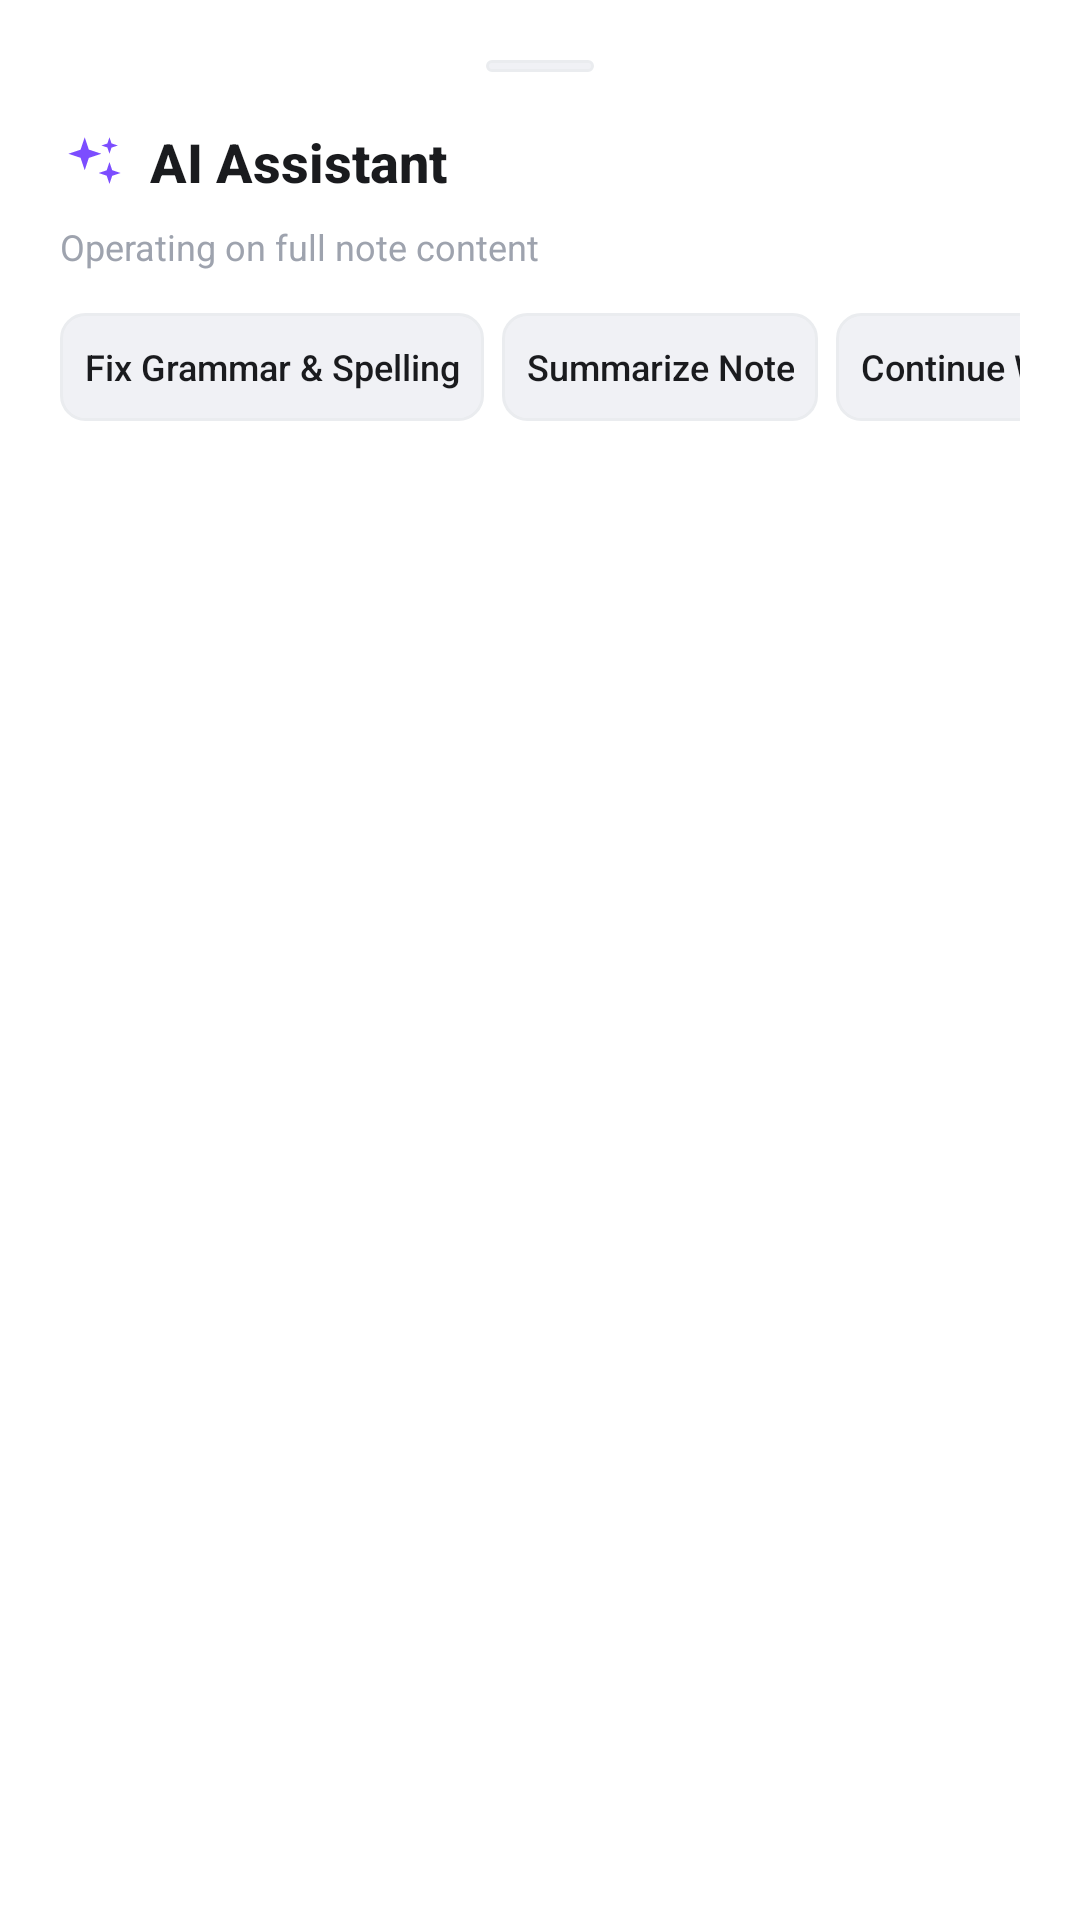

Produce the Android XML layout that renders to this screen, including the resource entries it uses.
<!-- AndroidManifest.xml: application theme Theme.LightNotes -->
<!-- res/layout/bottom_sheet_ai_assist.xml -->
<?xml version="1.0" encoding="utf-8"?>
<LinearLayout
    xmlns:android="http://schemas.android.com/apk/res/android"
    xmlns:app="http://schemas.android.com/apk/res-auto"
    xmlns:tools="http://schemas.android.com/tools"
    android:layout_width="match_parent"
    android:layout_height="wrap_content"
    android:orientation="vertical"
    android:background="@color/card_bg"
    android:padding="20dp">

    
    <View
        android:layout_width="36dp"
        android:layout_height="4dp"
        android:layout_gravity="center_horizontal"
        android:layout_marginBottom="14dp"
        android:background="@drawable/bg_preview_toggle_inactive" />

    
    <LinearLayout
        android:layout_width="match_parent"
        android:layout_height="wrap_content"
        android:gravity="center_vertical"
        android:orientation="horizontal">

        <ImageView
            android:layout_width="22dp"
            android:layout_height="22dp"
            android:src="@drawable/ic_ai_sparkle" />

        <TextView
            android:layout_width="0dp"
            android:layout_height="wrap_content"
            android:layout_marginStart="8dp"
            android:layout_weight="1"
            android:fontFamily="sans-serif-medium"
            android:text="@string/ai_assistant"
            android:textColor="@color/text_primary"
            android:textSize="18sp"
            android:textStyle="bold" />

        <ImageButton
            android:id="@+id/btnCloseAi"
            android:layout_width="32dp"
            android:layout_height="32dp"
            android:background="?attr/selectableItemBackgroundBorderless"
            android:src="@drawable/ic_delete"
            app:tint="@color/text_hint" />
    </LinearLayout>

    <TextView
        android:id="@+id/tvTargetScope"
        android:layout_width="match_parent"
        android:layout_height="wrap_content"
        android:layout_marginTop="4dp"
        android:text="Operating on full note content"
        android:textColor="@color/text_hint"
        android:textSize="12sp" />

    
    <HorizontalScrollView
        android:id="@+id/scrollActions"
        android:layout_width="match_parent"
        android:layout_height="wrap_content"
        android:layout_marginTop="14dp"
        android:scrollbars="none">

        <LinearLayout
            android:layout_width="wrap_content"
            android:layout_height="wrap_content"
            android:orientation="horizontal">

            <Button
                android:id="@+id/btnActionGrammar"
                android:layout_width="wrap_content"
                android:layout_height="36dp"
                android:layout_marginEnd="6dp"
                android:background="@drawable/bg_preview_toggle_inactive"
                android:fontFamily="sans-serif-medium"
                android:text="@string/ai_grammar"
                android:textColor="@color/text_primary"
                android:textSize="12sp"
                style="@style/Widget.MaterialComponents.Button.TextButton" />

            <Button
                android:id="@+id/btnActionSummarize"
                android:layout_width="wrap_content"
                android:layout_height="36dp"
                android:layout_marginEnd="6dp"
                android:background="@drawable/bg_preview_toggle_inactive"
                android:fontFamily="sans-serif-medium"
                android:text="@string/ai_summarize"
                android:textColor="@color/text_primary"
                android:textSize="12sp"
                style="@style/Widget.MaterialComponents.Button.TextButton" />

            <Button
                android:id="@+id/btnActionContinue"
                android:layout_width="wrap_content"
                android:layout_height="36dp"
                android:layout_marginEnd="6dp"
                android:background="@drawable/bg_preview_toggle_inactive"
                android:fontFamily="sans-serif-medium"
                android:text="@string/ai_continue"
                android:textColor="@color/text_primary"
                android:textSize="12sp"
                style="@style/Widget.MaterialComponents.Button.TextButton" />

            <Button
                android:id="@+id/btnActionConcise"
                android:layout_width="wrap_content"
                android:layout_height="36dp"
                android:layout_marginEnd="6dp"
                android:background="@drawable/bg_preview_toggle_inactive"
                android:fontFamily="sans-serif-medium"
                android:text="@string/ai_concise"
                android:textColor="@color/text_primary"
                android:textSize="12sp"
                style="@style/Widget.MaterialComponents.Button.TextButton" />

            <Button
                android:id="@+id/btnActionChecklist"
                android:layout_width="wrap_content"
                android:layout_height="36dp"
                android:layout_marginEnd="6dp"
                android:background="@drawable/bg_preview_toggle_inactive"
                android:fontFamily="sans-serif-medium"
                android:text="@string/ai_checklist"
                android:textColor="@color/text_primary"
                android:textSize="12sp"
                style="@style/Widget.MaterialComponents.Button.TextButton" />

            <Button
                android:id="@+id/btnActionMarkdown"
                android:layout_width="wrap_content"
                android:layout_height="36dp"
                android:layout_marginEnd="6dp"
                android:background="@drawable/bg_preview_toggle_inactive"
                android:fontFamily="sans-serif-medium"
                android:text="@string/ai_markdown"
                android:textColor="@color/text_primary"
                android:textSize="12sp"
                style="@style/Widget.MaterialComponents.Button.TextButton" />

            <Button
                android:id="@+id/btnActionCustom"
                android:layout_width="wrap_content"
                android:layout_height="36dp"
                android:background="@drawable/bg_preview_toggle_inactive"
                android:fontFamily="sans-serif-medium"
                android:text="@string/ai_custom"
                android:textColor="@color/brand_amber"
                android:textSize="12sp"
                style="@style/Widget.MaterialComponents.Button.TextButton" />
        </LinearLayout>
    </HorizontalScrollView>

    
    <LinearLayout
        android:id="@+id/layoutCustomPrompt"
        android:layout_width="match_parent"
        android:layout_height="wrap_content"
        android:layout_marginTop="10dp"
        android:orientation="horizontal"
        android:visibility="gone">

        <EditText
            android:id="@+id/etCustomPrompt"
            android:layout_width="0dp"
            android:layout_height="40dp"
            android:layout_weight="1"
            android:background="@drawable/bg_preview_toggle_inactive"
            android:hint="Enter prompt instructions…"
            android:paddingStart="12dp"
            android:paddingEnd="12dp"
            android:textColor="@color/text_primary"
            android:textColorHint="@color/text_hint"
            android:textSize="13sp" />

        <Button
            android:id="@+id/btnSubmitCustomPrompt"
            android:layout_width="wrap_content"
            android:layout_height="40dp"
            android:layout_marginStart="8dp"
            android:backgroundTint="@color/brand_amber"
            android:text="Run"
            android:textColor="@color/fab_icon"
            android:textSize="13sp" />
    </LinearLayout>

    
    <LinearLayout
        android:id="@+id/layoutAiLoading"
        android:layout_width="match_parent"
        android:layout_height="wrap_content"
        android:layout_marginTop="16dp"
        android:gravity="center"
        android:orientation="vertical"
        android:visibility="gone">

        <ProgressBar
            android:layout_width="32dp"
            android:layout_height="32dp"
            android:indeterminateTint="@color/brand_amber" />

        <TextView
            android:layout_width="wrap_content"
            android:layout_height="wrap_content"
            android:layout_marginTop="8dp"
            android:text="@string/ai_generating"
            android:textColor="@color/text_secondary"
            android:textSize="13sp" />
    </LinearLayout>

    
    <LinearLayout
        android:id="@+id/layoutAiResult"
        android:layout_width="match_parent"
        android:layout_height="wrap_content"
        android:layout_marginTop="14dp"
        android:orientation="vertical"
        android:visibility="gone">

        <TextView
            android:layout_width="wrap_content"
            android:layout_height="wrap_content"
            android:fontFamily="sans-serif-medium"
            android:text="AI Output:"
            android:textColor="@color/text_secondary"
            android:textSize="12sp" />

        <androidx.core.widget.NestedScrollView
            android:layout_width="match_parent"
            android:layout_height="wrap_content"
            android:layout_marginTop="6dp"
            android:maxHeight="200dp"
            android:background="@drawable/bg_preview_toggle_inactive"
            android:padding="10dp">

            <TextView
                android:id="@+id/tvAiOutput"
                android:layout_width="match_parent"
                android:layout_height="wrap_content"
                android:lineSpacingMultiplier="1.4"
                android:textColor="@color/text_primary"
                android:textSize="14sp"
                tools:text="Here is the AI generated response with suggestions." />
        </androidx.core.widget.NestedScrollView>

        
        <LinearLayout
            android:layout_width="match_parent"
            android:layout_height="wrap_content"
            android:layout_marginTop="12dp"
            android:gravity="end"
            android:orientation="horizontal">

            <Button
                android:id="@+id/btnAiCopy"
                android:layout_width="wrap_content"
                android:layout_height="36dp"
                android:background="@drawable/bg_preview_toggle_inactive"
                android:text="@string/ai_copy"
                android:textColor="@color/text_primary"
                android:textSize="12sp"
                style="@style/Widget.MaterialComponents.Button.TextButton" />

            <Button
                android:id="@+id/btnAiInsertBelow"
                android:layout_width="wrap_content"
                android:layout_height="36dp"
                android:layout_marginStart="8dp"
                android:background="@drawable/bg_preview_toggle_inactive"
                android:text="@string/ai_insert_below"
                android:textColor="@color/text_primary"
                android:textSize="12sp"
                style="@style/Widget.MaterialComponents.Button.TextButton" />

            <Button
                android:id="@+id/btnAiReplace"
                android:layout_width="wrap_content"
                android:layout_height="36dp"
                android:layout_marginStart="8dp"
                android:backgroundTint="@color/brand_amber"
                android:text="@string/ai_replace"
                android:textColor="@color/fab_icon"
                android:textSize="12sp"
                android:textStyle="bold" />
        </LinearLayout>
    </LinearLayout>

</LinearLayout>
<!-- resources referenced by this layout -->
<resources>
  <color name="brand_amber">#FFB200</color>
  <color name="card_bg">#FFFFFF</color>
  <color name="fab_icon">#1A1B1E</color>
  <color name="text_hint">#9EA3AE</color>
  <color name="text_primary">#1A1B1E</color>
  <color name="text_secondary">#636773</color>
  <!-- drawable bg_preview_toggle_inactive (drawable) -->
  <?xml version="1.0" encoding="utf-8"?>
  <ripple xmlns:android="http://schemas.android.com/apk/res/android"
      android:color="?attr/colorControlHighlight">
      <item>
          <shape android:shape="rectangle">
              <solid android:color="@color/search_fill" />
              <stroke android:width="1dp" android:color="@color/card_border" />
              <corners android:radius="8dp" />
          </shape>
      </item>
  </ripple>
  <!-- drawable ic_ai_sparkle (drawable) -->
  <vector xmlns:android="http://schemas.android.com/apk/res/android"
      android:width="24dp"
      android:height="24dp"
      android:viewportWidth="24"
      android:viewportHeight="24">
    <path
        android:fillColor="@color/ai_accent"
        android:pathData="M9,3L10.5,7.5L15,9L10.5,10.5L9,15L7.5,10.5L3,9L7.5,7.5L9,3ZM18,12L19,15L22,16L19,17L18,20L17,17L14,16L17,15L18,12ZM18,3L18.75,5.25L21,6L18.75,6.75L18,9L17.25,6.75L15,6L17.25,5.25L18,3Z"/>
  </vector>
  <string name="ai_assistant">AI Assistant</string>
  <string name="ai_checklist">Convert to Checklist</string>
  <string name="ai_concise">Make Concise</string>
  <string name="ai_continue">Continue Writing</string>
  <string name="ai_copy">Copy</string>
  <string name="ai_custom">Custom Prompt</string>
  <string name="ai_generating">Generating response…</string>
  <string name="ai_grammar">Fix Grammar &amp; Spelling</string>
  <string name="ai_insert_below">Insert Below</string>
  <string name="ai_markdown">Format as Markdown / LaTeX</string>
  <string name="ai_replace">Replace</string>
  <string name="ai_summarize">Summarize Note</string>
  <color name="search_fill">#F0F1F5</color>
  <color name="card_border">#EAECEF</color>
  <color name="ai_accent">#7C4DFF</color>
  <style name="Widget.LightNotes.CardView" parent="Widget.Material3.CardView.Outlined">
          <item name="cardCornerRadius">14dp</item>
          <item name="cardElevation">0dp</item>
          <item name="strokeWidth">1dp</item>
          <item name="strokeColor">?attr/colorOutlineVariant</item>
          <item name="cardBackgroundColor">?attr/colorSurfaceContainer</item>
          <item name="rippleColor">@color/brand_amber_ripple</item>
      </style>
  <style name="ThemeOverlay.LightNotes.BottomSheetDialog" parent="ThemeOverlay.Material3.BottomSheetDialog">
          <item name="bottomSheetStyle">@style/Widget.LightNotes.BottomSheet</item>
      </style>
  <style name="Widget.LightNotes.PopupMenu" parent="Widget.Material3.PopupMenu">
          <item name="android:popupBackground">@drawable/bg_m3_popup_surface</item>
      </style>
  <color name="brand_amber_ripple">#33FFB200</color>
  <style name="Widget.LightNotes.BottomSheet" parent="Widget.Material3.BottomSheet">
          <item name="shapeAppearance">@style/ShapeAppearance.LightNotes.BottomSheet</item>
          <item name="backgroundTint">?attr/colorSurfaceContainer</item>
      </style>
  <style name="ShapeAppearance.LightNotes.BottomSheet" parent="ShapeAppearance.Material3.Corner.Medium">
          <item name="cornerSizeTopLeft">20dp</item>
          <item name="cornerSizeTopRight">20dp</item>
          <item name="cornerSizeBottomLeft">0dp</item>
          <item name="cornerSizeBottomRight">0dp</item>
      </style>
</resources>
